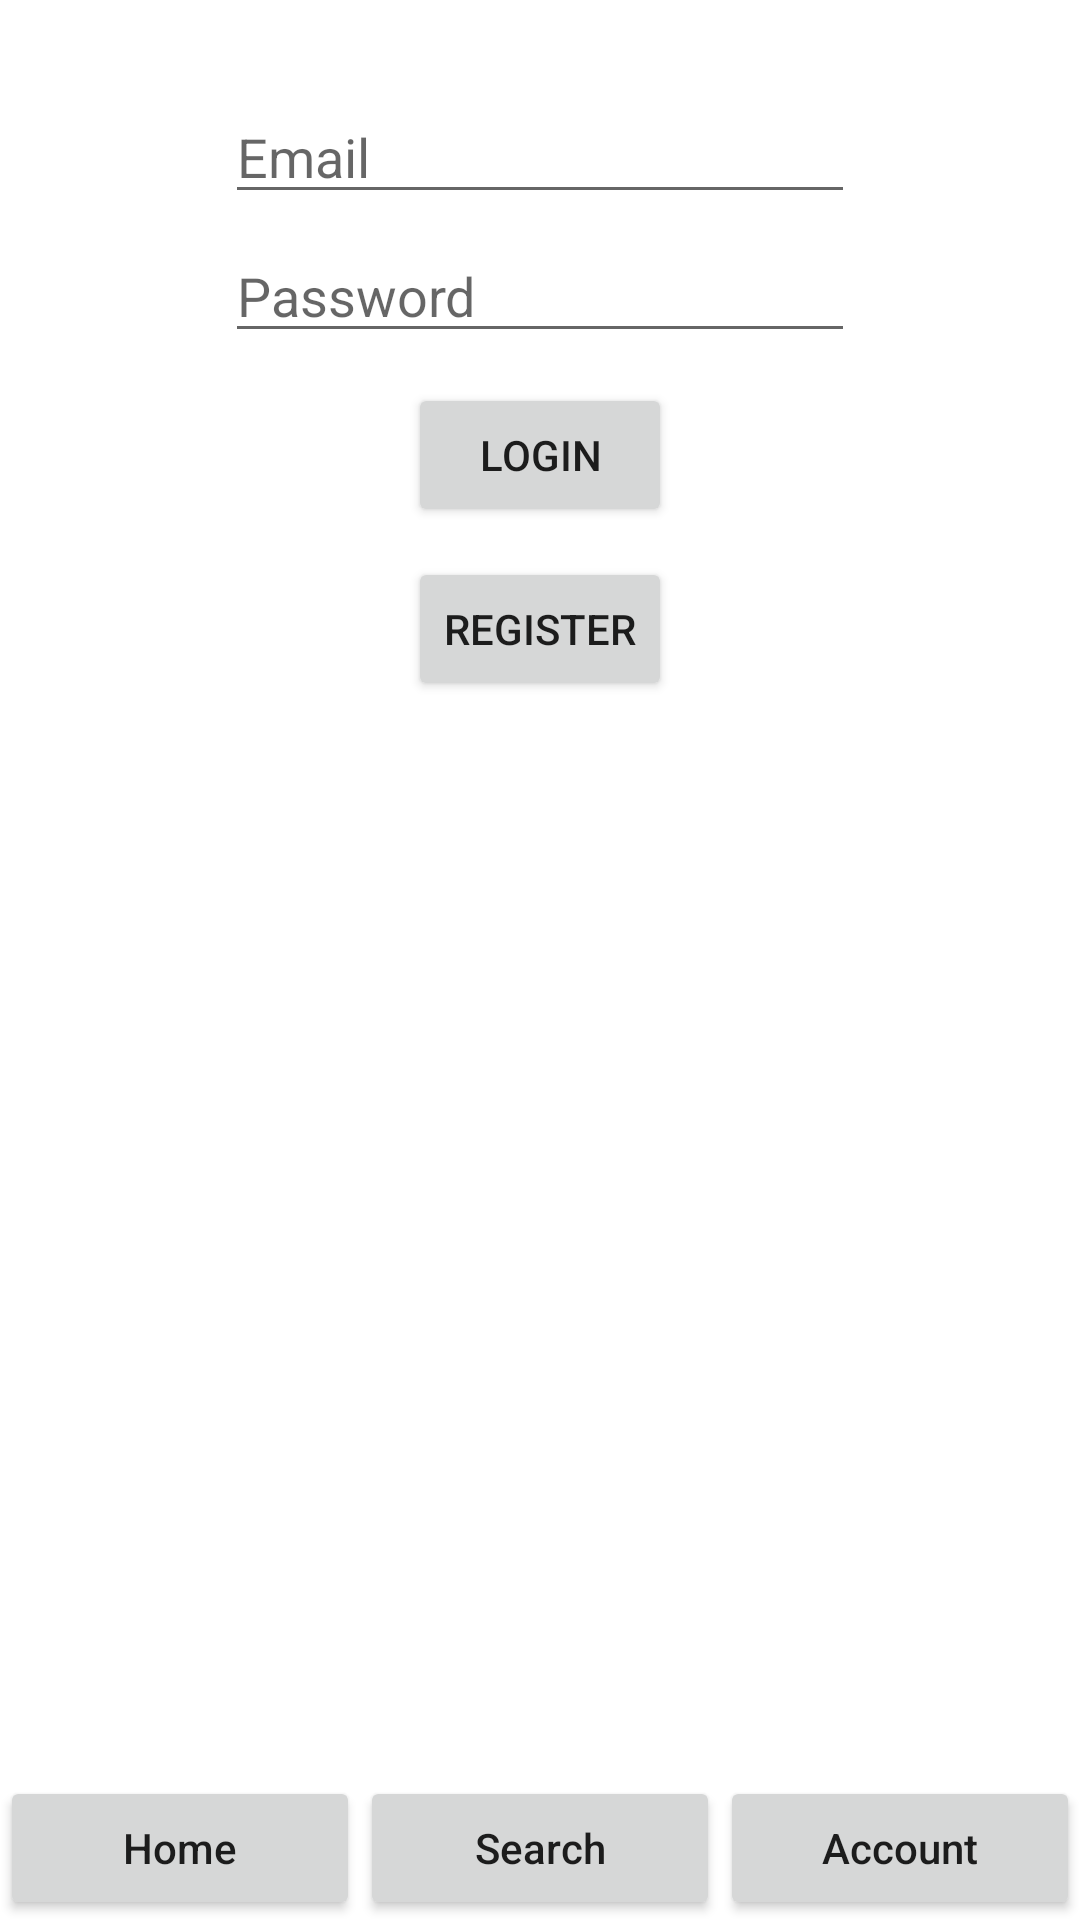

The Android layout XML behind this screen, and the referenced resources:
<!-- AndroidManifest.xml: application theme Theme.SeriesTracker -->
<!-- res/layout/activity_login.xml -->
<?xml version="1.0" encoding="utf-8"?>
<androidx.constraintlayout.widget.ConstraintLayout xmlns:android="http://schemas.android.com/apk/res/android"
    xmlns:app="http://schemas.android.com/apk/res-auto"
    xmlns:tools="http://schemas.android.com/tools"
    android:layout_width="match_parent"
    android:layout_height="match_parent"
    tools:context=".LoginActivity">

    <LinearLayout
        android:id="@+id/linearLayout"
        android:layout_width="0dp"
        android:layout_height="wrap_content"
        android:orientation="horizontal"
        app:layout_constraintBottom_toBottomOf="parent"
        app:layout_constraintEnd_toEndOf="parent"
        app:layout_constraintStart_toStartOf="parent">

        <Button
            android:id="@+id/home_button"
            android:layout_width="wrap_content"
            android:layout_height="match_parent"
            android:layout_weight="1"
            android:onClick="HomeButtonClick"
            android:text="@string/home_button"
            android:textAllCaps="false"
            app:cornerRadius="0dp"
            tools:ignore="OnClick" />

        <Button
            android:id="@+id/search_button"
            android:layout_width="wrap_content"
            android:layout_height="match_parent"
            android:layout_weight="1"
            android:onClick="SearchButtonClick"
            android:text="@string/search_button"
            android:textAllCaps="false"
            app:cornerRadius="0dp"
            tools:ignore="OnClick" />

        <Button
            android:id="@+id/you_button"
            android:layout_width="wrap_content"
            android:layout_height="match_parent"
            android:layout_weight="1"
            android:onClick="YouButtonClick"
            android:text="@string/you_button"
            android:textAllCaps="false"
            app:cornerRadius="0dp"
            tools:ignore="OnClick" />
    </LinearLayout>

    <Button
        android:id="@+id/loginButton"
        android:layout_width="wrap_content"
        android:layout_height="wrap_content"
        android:layout_marginTop="10dp"
        android:onClick="LoginButtonClick"
        android:text="Login"
        app:layout_constraintEnd_toEndOf="parent"
        app:layout_constraintStart_toStartOf="parent"
        app:layout_constraintTop_toBottomOf="@+id/LoginPasswordText" />

    <Button
        android:id="@+id/switchRegisterActvityButton"
        android:layout_width="wrap_content"
        android:layout_height="wrap_content"
        android:layout_marginTop="10dp"
        android:onClick="RegisterActivityButtonClick"
        android:text="Register"
        app:layout_constraintEnd_toEndOf="parent"
        app:layout_constraintStart_toStartOf="parent"
        app:layout_constraintTop_toBottomOf="@+id/loginButton" />

    <EditText
        android:id="@+id/LoginEmailText"
        android:layout_width="wrap_content"
        android:layout_height="wrap_content"
        android:layout_marginTop="30dp"
        android:ems="10"
        android:hint="Email"
        android:inputType="textPersonName"
        app:layout_constraintEnd_toEndOf="parent"
        app:layout_constraintStart_toStartOf="parent"
        app:layout_constraintTop_toTopOf="parent" />

    <EditText
        android:id="@+id/LoginPasswordText"
        android:layout_width="wrap_content"
        android:layout_height="wrap_content"
        android:layout_marginTop="5dp"
        android:ems="10"
        android:hint="Password"
        android:inputType="textPassword"
        app:layout_constraintEnd_toEndOf="parent"
        app:layout_constraintStart_toStartOf="parent"
        app:layout_constraintTop_toBottomOf="@+id/LoginEmailText" />

</androidx.constraintlayout.widget.ConstraintLayout>
<!-- resources referenced by this layout -->
<resources>
  <string name="home_button">Home</string>
  <string name="search_button">Search</string>
  <string name="you_button">Account</string>
  <style name="Theme.SeriesTracker" parent="Theme.MaterialComponents.DayNight.DarkActionBar">
          
          <item name="colorPrimary">@color/gray</item>
          <item name="colorPrimaryVariant">@color/darker_gray</item>
          <item name="colorOnPrimary">@color/white</item>
          
          <item name="colorSecondary">@color/teal_200</item>
          <item name="colorSecondaryVariant">@color/teal_700</item>
          <item name="colorOnSecondary">@color/black</item>
          
          <item name="android:statusBarColor" tools:targetApi="l">?attr/colorPrimaryVariant</item>
          
      </style>
  <color name="gray">#808080</color>
  <color name="darker_gray">#343534</color>
  <color name="white">#FFFFFFFF</color>
  <color name="teal_200">#FF03DAC5</color>
  <color name="teal_700">#FF018786</color>
  <color name="black">#FF000000</color>
</resources>
